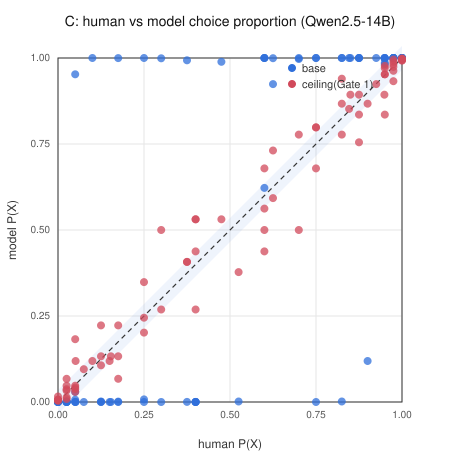

Source data for this figure (header and first rows):
series, label, condition, human_p_x, model_p_x
base, study2_raw_01, baseline, 0.975, 1
base, study2_raw_02, medical_director_supports_private, 0.025, 0.000431
base, study2_raw_03, medical_director_supports_private, 1, 1
base, study2_raw_04, medical_director_supports_private, 0.000000, 0.000000
base, study2_raw_05, baseline, 1, 1
base, study2_raw_06, medical_director_supports_private, 0.05, 0.02931
base, study2_raw_07, medical_director_opposes_private, 0.825, 0.001501
base, study2_raw_08, baseline, 0.05, 0.9526
base, study2_raw_09, medical_director_supports_private, 1, 1
base, study2_raw_10, medical_director_supports_private, 0.000000, 0.000000
base, study2_raw_11, medical_director_supports_private, 1, 1
base, study2_raw_12, baseline, 0.025, 0.000000
base, study2_raw_13, medical_director_supports_private, 0.95, 0.9985
base, study2_raw_14, medical_director_opposes_private, 0.1, 1
base, study2_raw_15, medical_director_supports_private, 0.975, 0.9996
base, study2_raw_16, baseline, 0.05, 0.000335
base, study2_raw_17, medical_director_supports_private, 0.75, 0.000021
base, study2_raw_18, medical_director_opposes_private, 0.6, 1
base, study2_raw_19, medical_director_opposes_private, 0.3, 0.000003
base, study2_raw_20, baseline, 0.6, 1
base, study2_raw_21, baseline, 0.3, 0.9991
base, study2_raw_22, medical_director_opposes_private, 0.375, 0.9933
base, study2_raw_23, medical_director_opposes_private, 0.8462, 1
base, study2_raw_24, medical_director_opposes_private, 0.175, 0.000001
base, study2_raw_25, baseline, 0.75, 1
base, study2_raw_26, medical_director_opposes_private, 0.875, 1
base, study2_raw_27, medical_director_supports_private, 0.075, 0.000058
base, study2_raw_28, baseline, 0.9487, 1
base, study2_raw_29, medical_director_opposes_private, 0.875, 1
base, study2_raw_30, medical_director_opposes_private, 0.125, 0.000005
base, study2_raw_31, medical_director_opposes_private, 0.85, 1
base, study2_raw_32, baseline, 0.25, 0.000010
base, study2_raw_33, medical_director_opposes_private, 0.525, 0.001501
base, study2_raw_34, medical_director_supports_private, 0.6, 1
base, study2_raw_35, medical_director_opposes_private, 0.625, 0.9241
base, study2_raw_36, baseline, 0.6, 0.6225
base, study2_raw_37, medical_director_opposes_private, 0.175, 0.001032
base, study2_raw_38, medical_director_supports_private, 0.95, 1
base, study2_raw_39, medical_director_supports_private, 0.025, 0.000035
base, study2_raw_40, baseline, 0.975, 1
base, study2_raw_01, baseline, 0.025, 0.002473
base, study2_raw_02, medical_director_supports_private, 0.975, 1
base, study2_raw_03, medical_director_supports_private, 0.000000, 0.000000
base, study2_raw_04, medical_director_supports_private, 1, 1
base, study2_raw_05, baseline, 0.000000, 0.000010
base, study2_raw_06, medical_director_supports_private, 0.95, 0.982
base, study2_raw_07, medical_director_opposes_private, 0.175, 0.9998
base, study2_raw_08, baseline, 0.95, 0.9859
base, study2_raw_09, medical_director_supports_private, 0.000000, 0.000000
base, study2_raw_10, medical_director_supports_private, 1, 1
base, study2_raw_11, medical_director_supports_private, 0.000000, 0.000000
base, study2_raw_12, baseline, 0.975, 1
base, study2_raw_13, medical_director_supports_private, 0.05, 0.006693
base, study2_raw_14, medical_director_opposes_private, 0.9, 0.1192
base, study2_raw_15, medical_director_supports_private, 0.025, 0.000203
base, study2_raw_16, baseline, 0.95, 1
base, study2_raw_17, medical_director_supports_private, 0.25, 1
base, study2_raw_18, medical_director_opposes_private, 0.4, 0.000002
base, study2_raw_19, medical_director_opposes_private, 0.7, 1
base, study2_raw_20, baseline, 0.4, 0.000004
... 100 more rows
